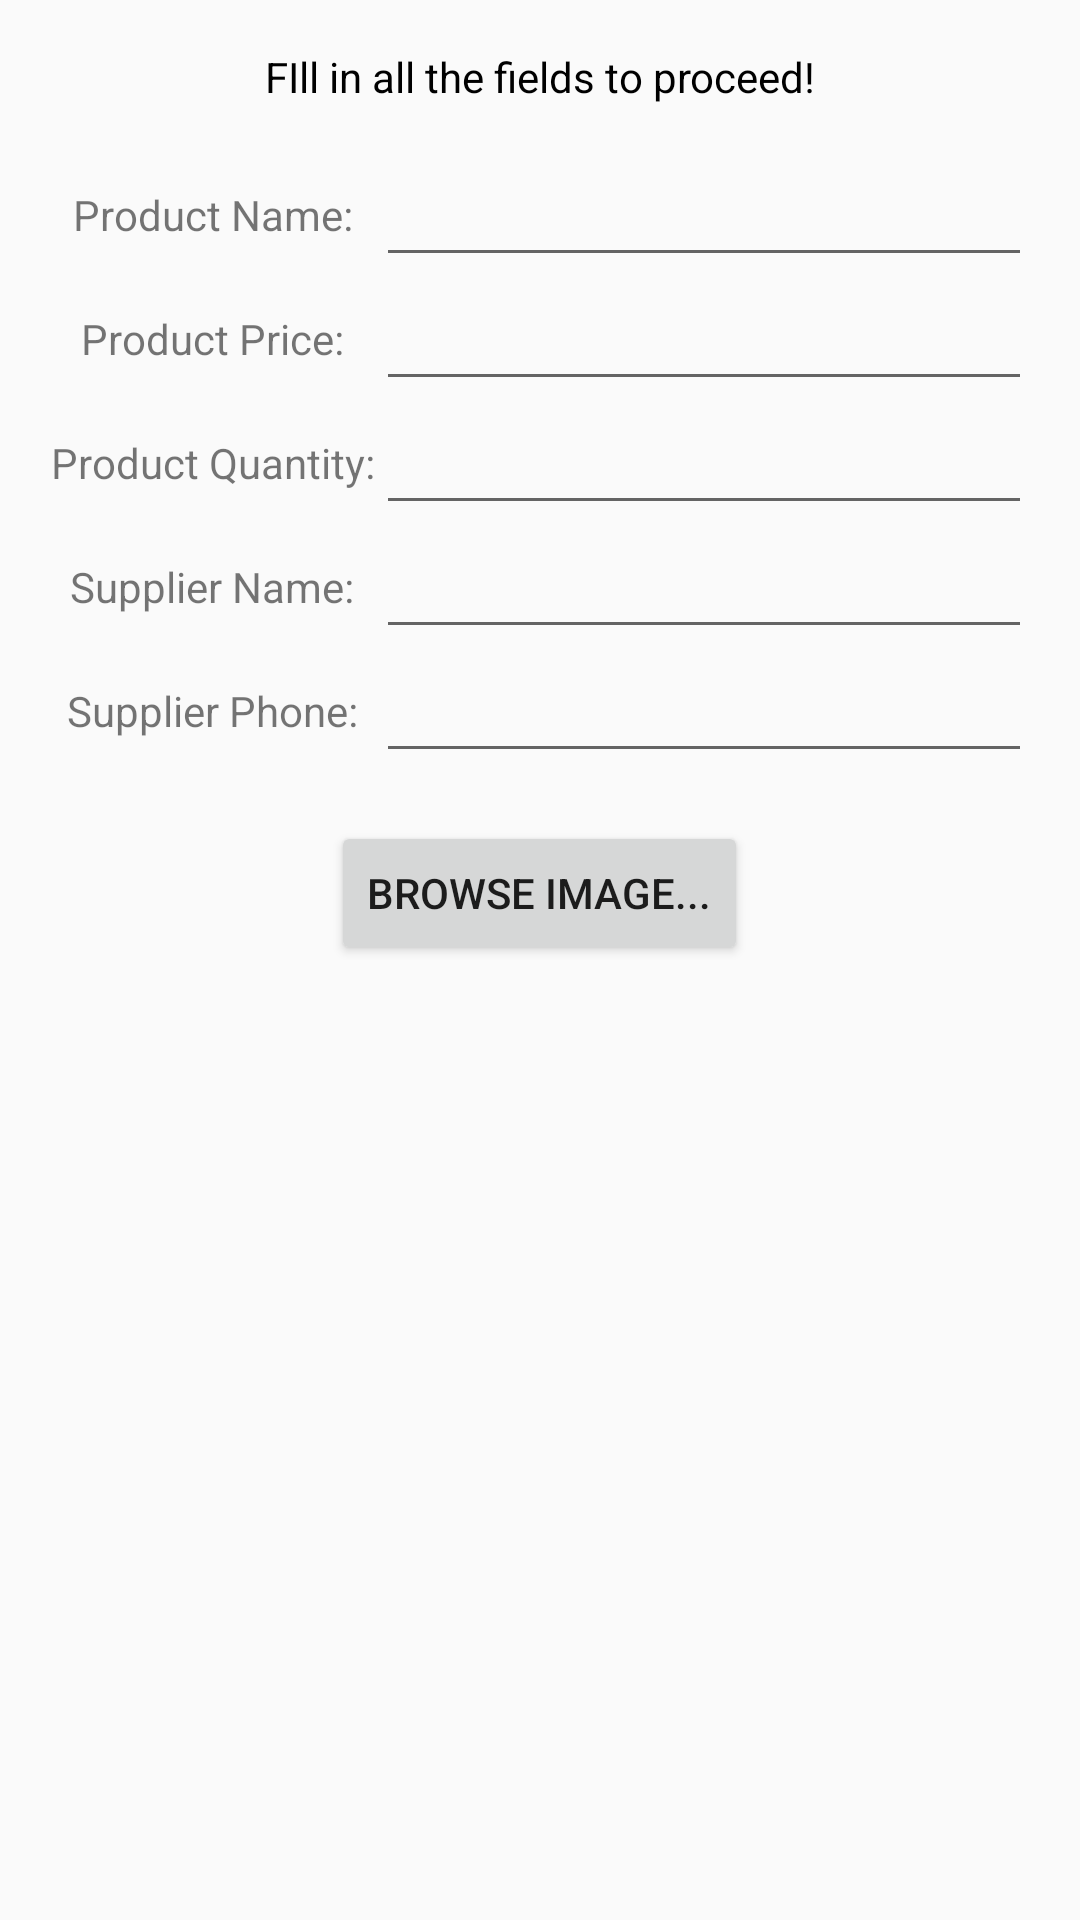

Reconstruct the res/layout file that produces this screen, plus the resources it refers to.
<!-- AndroidManifest.xml: application theme AppTheme -->
<!-- res/layout/activity_editor.xml -->
<?xml version="1.0" encoding="utf-8"?>
<ScrollView
    xmlns:android="http://schemas.android.com/apk/res/android"
    android:orientation="vertical"
    android:layout_width="match_parent"
    android:layout_height="match_parent">

    <LinearLayout
        android:layout_width="match_parent"
        android:layout_height="wrap_content"
        android:orientation="vertical"
        android:padding="16dp">

        <TextView
            android:text="@string/editor_instruction"
            style="@style/editor_instructions" />

        <LinearLayout
            android:layout_width="match_parent"
            android:layout_height="wrap_content"
            android:orientation="horizontal">

            <TextView
                android:text="@string/editor_product_name"
                style="@style/editor_product_name_label" />
            <EditText
                android:id="@+id/edit_product_name"
                android:layout_width="0dp"
                android:layout_height="match_parent"
                android:layout_weight="2"
                android:maxLines="2"/>
        </LinearLayout>
        <LinearLayout
            android:layout_width="match_parent"
            android:layout_height="wrap_content"
            android:orientation="horizontal">

            <TextView
                android:text="@string/editor_product_price"
                style="@style/editor_product_price_label" />
            <EditText
                android:id="@+id/edit_product_price"
                android:layout_width="0dp"
                android:layout_height="match_parent"
                android:layout_weight="2"
                android:inputType="numberDecimal"
                android:maxLines="2"/>
        </LinearLayout>
        <LinearLayout
            android:layout_width="match_parent"
            android:layout_height="wrap_content"
            android:orientation="horizontal">

            <TextView
                android:text="@string/editor_product_quantity"
                style="@style/editor_product_quantity_label" />
            <EditText
                android:id="@+id/edit_product_quantity"
                android:layout_width="0dp"
                android:inputType="number"
                android:layout_height="match_parent"
                android:layout_weight="2"
                android:maxLines="1"/>
        </LinearLayout>
        <LinearLayout
            android:layout_width="match_parent"
            android:layout_height="wrap_content"
            android:orientation="horizontal">

            <TextView
                android:text="@string/editor_supplier_name"
                style="@style/edit_supplier_name_label" />
            <EditText
                android:id="@+id/edit_supplier_name"
                android:layout_width="0dp"
                android:layout_height="match_parent"
                android:layout_weight="2"
                android:maxLines="2"/>
        </LinearLayout>
        <LinearLayout
            android:layout_width="match_parent"
            android:layout_height="wrap_content"
            android:orientation="horizontal">

            <TextView
                android:text="@string/editor_supplier_phone"
                style="@style/edit_supplier_phone_label" />
            <EditText
                android:id="@+id/edit_supplier_phone"
                android:layout_width="0dp"
                android:layout_height="match_parent"
                android:layout_weight="2"
                android:inputType="number"
                android:maxLines="1"/>
        </LinearLayout>
        <Button
            android:id="@+id/edit_browse_button"
            android:text="@string/editor_browse_image_button"
            style="@style/edit_browse_button" />
        <ImageView
            android:id="@+id/edit_image"
            style="@style/edit_inserted_image" />
    </LinearLayout>

</ScrollView>
<!-- resources referenced by this layout -->
<resources>
  <string name="editor_browse_image_button">Browse Image...</string>
  <string name="editor_instruction">FIll in all the fields to proceed!</string>
  <string name="editor_product_name">Product Name:</string>
  <string name="editor_product_price">Product Price:</string>
  <string name="editor_product_quantity">Product Quantity:</string>
  <string name="editor_supplier_name">Supplier Name:</string>
  <string name="editor_supplier_phone">Supplier Phone:</string>
  <style name="edit_browse_button">
          <item name="android:layout_width">wrap_content</item>
          <item name="android:layout_height">wrap_content</item>
          <item name="android:layout_gravity">center</item>
          <item name="android:layout_margin">16dp</item>
      </style>
  <style name="edit_inserted_image">
          <item name="android:layout_width">150dp</item>
          <item name="android:layout_height">match_parent</item>
          <item name="android:layout_gravity">center</item>
          <item name="android:scaleType">center</item>
          <item name="android:contentDescription">Product Image</item>
      </style>
  <style name="edit_supplier_name_label">
          <item name="android:layout_width">0dp</item>
          <item name="android:layout_height">match_parent</item>
          <item name="android:layout_weight">1</item>
          <item name="android:gravity">center|center_vertical</item>
      </style>
  <style name="edit_supplier_phone_label">
          <item name="android:layout_width">0dp</item>
          <item name="android:layout_height">match_parent</item>
          <item name="android:layout_weight">1</item>
          <item name="android:gravity">center|center_vertical</item>
      </style>
  <style name="editor_instructions">
          <item name="android:layout_width">match_parent</item>
          <item name="android:layout_height">wrap_content</item>
          <item name="android:paddingBottom">16dp</item>
          <item name="android:textColor">@android:color/black</item>
          <item name="android:textAlignment">center</item>
      </style>
  <style name="editor_product_name_label">
          <item name="android:layout_width">0dp</item>
          <item name="android:layout_height">match_parent</item>
          <item name="android:layout_weight">1</item>
          <item name="android:gravity">center|center_vertical</item>
      </style>
  <style name="editor_product_price_label">
          <item name="android:layout_width">0dp</item>
          <item name="android:layout_height">match_parent</item>
          <item name="android:layout_weight">1</item>
          <item name="android:gravity">center|center_vertical</item>
      </style>
  <style name="editor_product_quantity_label">
          <item name="android:layout_width">0dp</item>
          <item name="android:layout_height">match_parent</item>
          <item name="android:layout_weight">1</item>
          <item name="android:gravity">center|center_vertical</item>
      </style>
  <style name="AppTheme" parent="Theme.AppCompat.Light.DarkActionBar">
          
          <item name="colorPrimary">@color/colorPrimary</item>
          <item name="colorPrimaryDark">@color/colorPrimaryDark</item>
          <item name="colorAccent">@color/colorAccent</item>
      </style>
  <color name="colorPrimary">#98cc06</color>
  <color name="colorPrimaryDark">#4d5c5d</color>
  <color name="colorAccent">#FF4081</color>
</resources>
